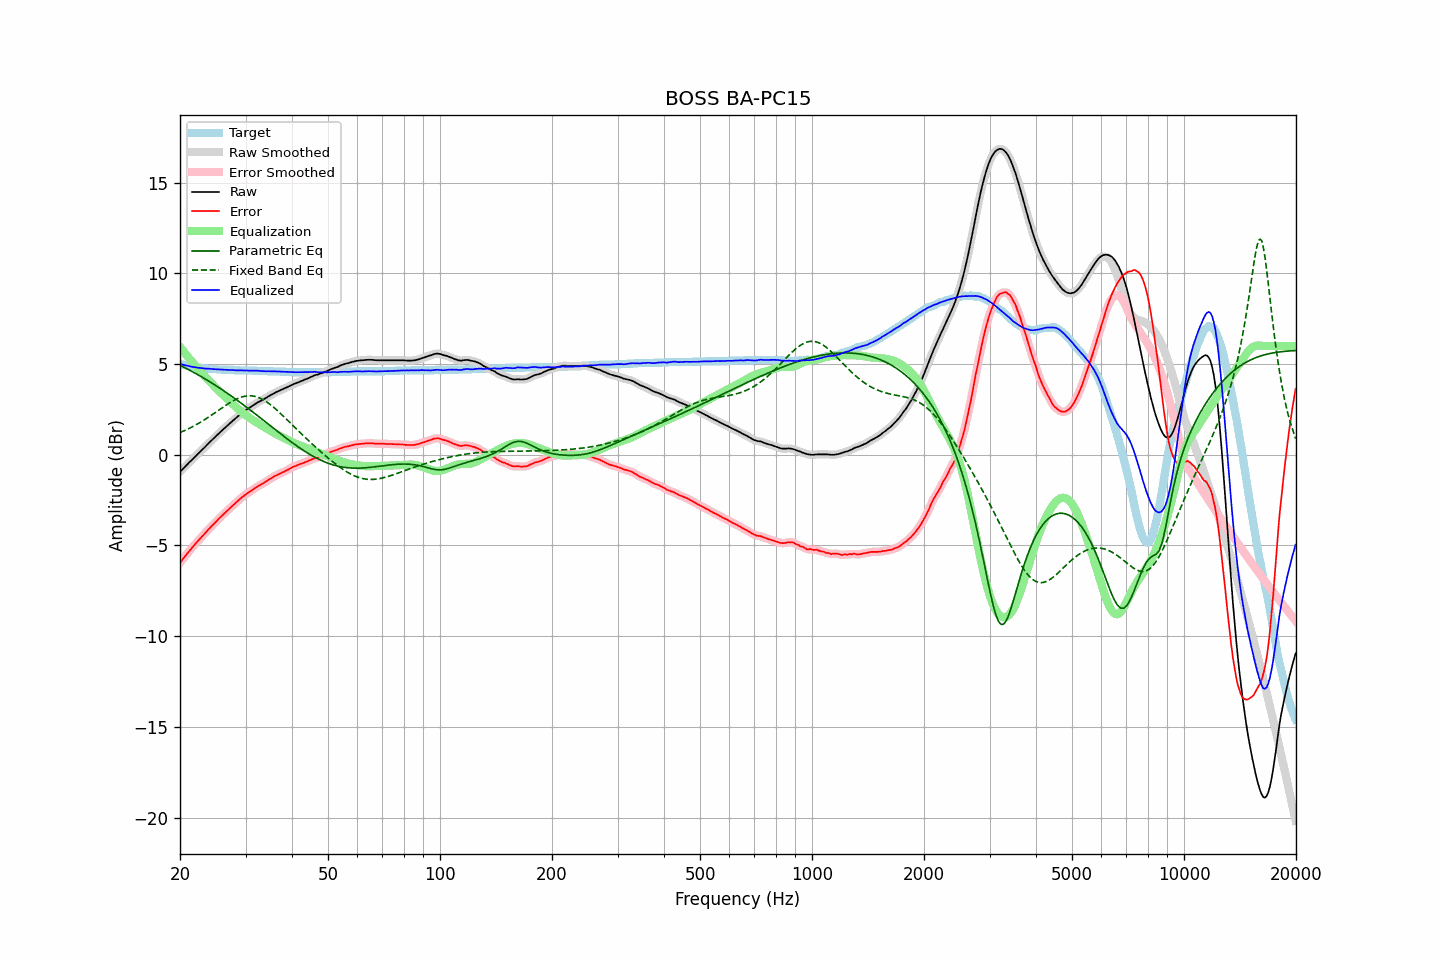

The data file committed next to this chart (first rows):
frequency, raw, error, smoothed, error_smoothed, equalization, parametric_eq, fixed_band_eq, equalized_raw, equalized_smoothed, target
20.00, -0.94, -5.95, -0.94, -5.95, 5.95, 4.93, 1.22, 5.01, 5.01, 5.01
20.20, -0.85, -5.83, -0.85, -5.84, 5.84, 4.89, 1.26, 4.99, 4.99, 4.98
20.40, -0.76, -5.72, -0.76, -5.72, 5.72, 4.85, 1.30, 4.96, 4.96, 4.96
20.61, -0.67, -5.61, -0.67, -5.61, 5.61, 4.80, 1.34, 4.94, 4.94, 4.94
20.81, -0.58, -5.50, -0.58, -5.50, 5.50, 4.76, 1.38, 4.92, 4.92, 4.92
21.02, -0.49, -5.39, -0.49, -5.39, 5.39, 4.71, 1.42, 4.90, 4.90, 4.90
21.23, -0.40, -5.28, -0.40, -5.28, 5.28, 4.66, 1.47, 4.88, 4.88, 4.88
21.44, -0.32, -5.18, -0.32, -5.18, 5.18, 4.62, 1.51, 4.86, 4.86, 4.86
21.66, -0.23, -5.07, -0.23, -5.07, 5.07, 4.57, 1.56, 4.84, 4.85, 4.84
21.87, -0.14, -4.97, -0.14, -4.97, 4.97, 4.52, 1.61, 4.83, 4.83, 4.83
22.09, -0.05, -4.86, -0.05, -4.87, 4.87, 4.47, 1.65, 4.82, 4.82, 4.81
22.31, 0.03, -4.77, 0.03, -4.77, 4.77, 4.42, 1.71, 4.80, 4.80, 4.80
22.54, 0.12, -4.67, 0.12, -4.67, 4.67, 4.37, 1.76, 4.79, 4.79, 4.79
22.76, 0.21, -4.57, 0.21, -4.57, 4.57, 4.32, 1.81, 4.78, 4.78, 4.78
22.99, 0.30, -4.47, 0.30, -4.48, 4.47, 4.27, 1.86, 4.77, 4.77, 4.77
23.22, 0.38, -4.38, 0.38, -4.38, 4.38, 4.21, 1.92, 4.76, 4.76, 4.76
23.45, 0.47, -4.28, 0.47, -4.28, 4.28, 4.16, 1.97, 4.75, 4.75, 4.75
23.69, 0.56, -4.18, 0.56, -4.18, 4.19, 4.11, 2.03, 4.75, 4.75, 4.74
23.92, 0.65, -4.09, 0.65, -4.09, 4.09, 4.05, 2.09, 4.74, 4.74, 4.74
24.16, 0.74, -3.99, 0.74, -4.00, 4.00, 4.00, 2.15, 4.74, 4.74, 4.73
24.40, 0.82, -3.91, 0.82, -3.91, 3.91, 3.94, 2.21, 4.73, 4.73, 4.73
24.65, 0.91, -3.81, 0.91, -3.82, 3.81, 3.89, 2.27, 4.72, 4.72, 4.72
24.89, 0.99, -3.73, 0.99, -3.73, 3.72, 3.83, 2.33, 4.71, 4.72, 4.72
25.14, 1.08, -3.63, 1.08, -3.63, 3.63, 3.77, 2.39, 4.71, 4.71, 4.71
25.39, 1.16, -3.54, 1.16, -3.54, 3.54, 3.72, 2.46, 4.71, 4.71, 4.70
25.65, 1.25, -3.45, 1.25, -3.45, 3.46, 3.66, 2.52, 4.71, 4.70, 4.70
25.91, 1.33, -3.36, 1.33, -3.37, 3.37, 3.60, 2.58, 4.70, 4.70, 4.69
26.16, 1.41, -3.28, 1.41, -3.28, 3.28, 3.54, 2.64, 4.69, 4.69, 4.69
26.43, 1.49, -3.20, 1.49, -3.20, 3.20, 3.48, 2.70, 4.69, 4.69, 4.69
26.69, 1.57, -3.11, 1.57, -3.12, 3.11, 3.42, 2.76, 4.68, 4.68, 4.68
26.96, 1.65, -3.03, 1.65, -3.03, 3.03, 3.36, 2.82, 4.68, 4.68, 4.68
27.23, 1.73, -2.94, 1.73, -2.95, 2.95, 3.30, 2.87, 4.68, 4.68, 4.67
27.50, 1.81, -2.86, 1.81, -2.86, 2.86, 3.23, 2.92, 4.67, 4.67, 4.67
27.77, 1.89, -2.78, 1.89, -2.78, 2.78, 3.17, 2.97, 4.67, 4.67, 4.67
28.05, 1.96, -2.70, 1.96, -2.70, 2.70, 3.11, 3.02, 4.66, 4.66, 4.66
28.33, 2.04, -2.62, 2.04, -2.62, 2.62, 3.04, 3.07, 4.66, 4.66, 4.66
28.62, 2.12, -2.54, 2.12, -2.54, 2.54, 2.98, 3.11, 4.66, 4.66, 4.66
28.90, 2.19, -2.46, 2.19, -2.46, 2.46, 2.92, 3.14, 4.65, 4.66, 4.65
29.19, 2.27, -2.38, 2.27, -2.38, 2.39, 2.85, 3.17, 4.66, 4.66, 4.65
29.48, 2.34, -2.31, 2.34, -2.31, 2.32, 2.78, 3.20, 4.66, 4.66, 4.65
29.78, 2.41, -2.24, 2.41, -2.24, 2.25, 2.72, 3.22, 4.66, 4.66, 4.65
30.08, 2.47, -2.18, 2.47, -2.18, 2.18, 2.65, 3.24, 4.65, 4.65, 4.65
30.38, 2.53, -2.11, 2.53, -2.12, 2.12, 2.58, 3.25, 4.65, 4.64, 4.64
30.68, 2.58, -2.06, 2.58, -2.06, 2.06, 2.52, 3.25, 4.64, 4.64, 4.64
30.99, 2.64, -2.00, 2.64, -2.00, 1.99, 2.45, 3.25, 4.63, 4.63, 4.64
31.30, 2.70, -1.94, 2.70, -1.94, 1.94, 2.38, 3.24, 4.63, 4.63, 4.64
31.61, 2.76, -1.87, 2.76, -1.88, 1.88, 2.31, 3.23, 4.64, 4.64, 4.63
31.93, 2.82, -1.81, 2.82, -1.81, 1.82, 2.24, 3.21, 4.64, 4.64, 4.63
32.24, 2.87, -1.76, 2.87, -1.76, 1.77, 2.17, 3.18, 4.64, 4.64, 4.63
32.57, 2.92, -1.70, 2.92, -1.71, 1.71, 2.11, 3.15, 4.63, 4.63, 4.62
32.89, 2.96, -1.66, 2.96, -1.66, 1.66, 2.04, 3.11, 4.62, 4.62, 4.62
33.22, 3.01, -1.61, 3.01, -1.61, 1.60, 1.97, 3.07, 4.61, 4.61, 4.62
33.55, 3.06, -1.55, 3.06, -1.56, 1.55, 1.90, 3.02, 4.61, 4.61, 4.61
33.89, 3.11, -1.50, 3.11, -1.50, 1.50, 1.83, 2.97, 4.61, 4.61, 4.61
34.23, 3.16, -1.45, 3.16, -1.44, 1.44, 1.76, 2.91, 4.60, 4.61, 4.61
34.57, 3.22, -1.38, 3.22, -1.39, 1.39, 1.69, 2.85, 4.61, 4.60, 4.60
34.92, 3.27, -1.33, 3.27, -1.33, 1.33, 1.62, 2.78, 4.60, 4.60, 4.60
35.27, 3.32, -1.28, 3.32, -1.28, 1.28, 1.55, 2.71, 4.60, 4.60, 4.60
35.62, 3.37, -1.22, 3.37, -1.23, 1.23, 1.48, 2.64, 4.60, 4.60, 4.59
35.97, 3.42, -1.17, 3.42, -1.18, 1.18, 1.41, 2.56, 4.60, 4.60, 4.59
... 635 more rows
